3-way image classification set "data" from GitHub (xpertdreamer/deep-neural-networks); label vocabulary: banknote, coin, smartphone.

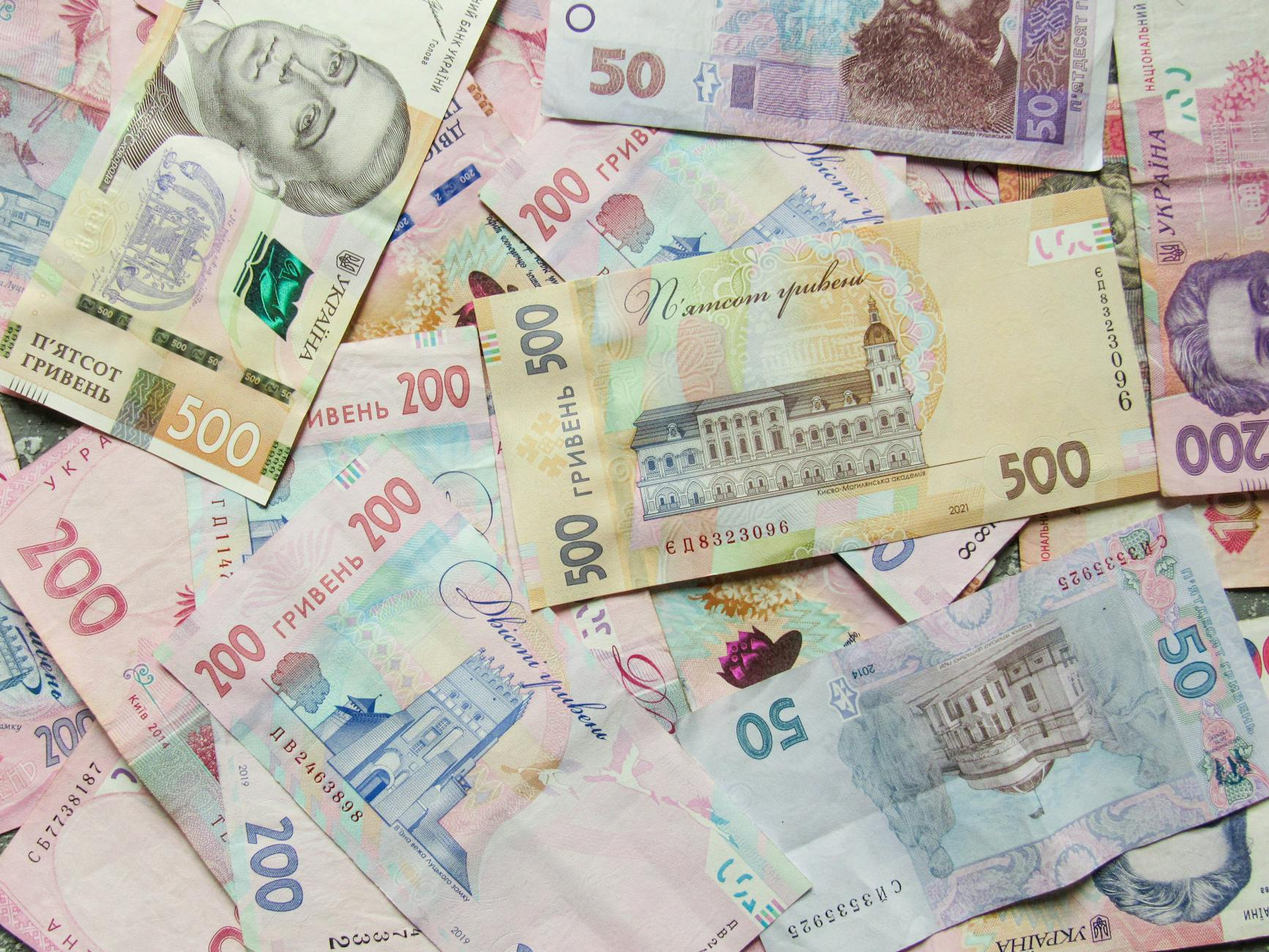
Label: banknote

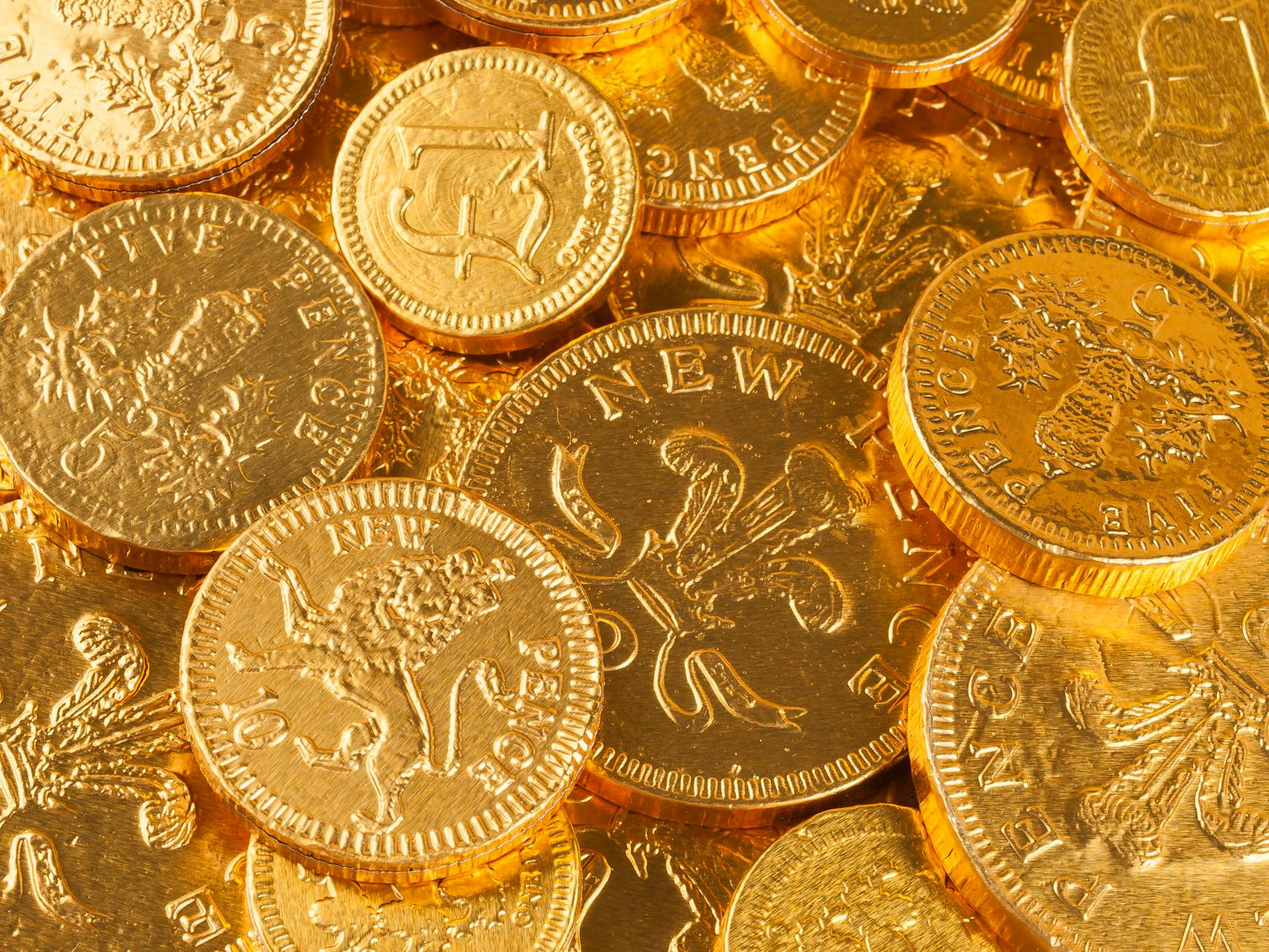
Label: coin

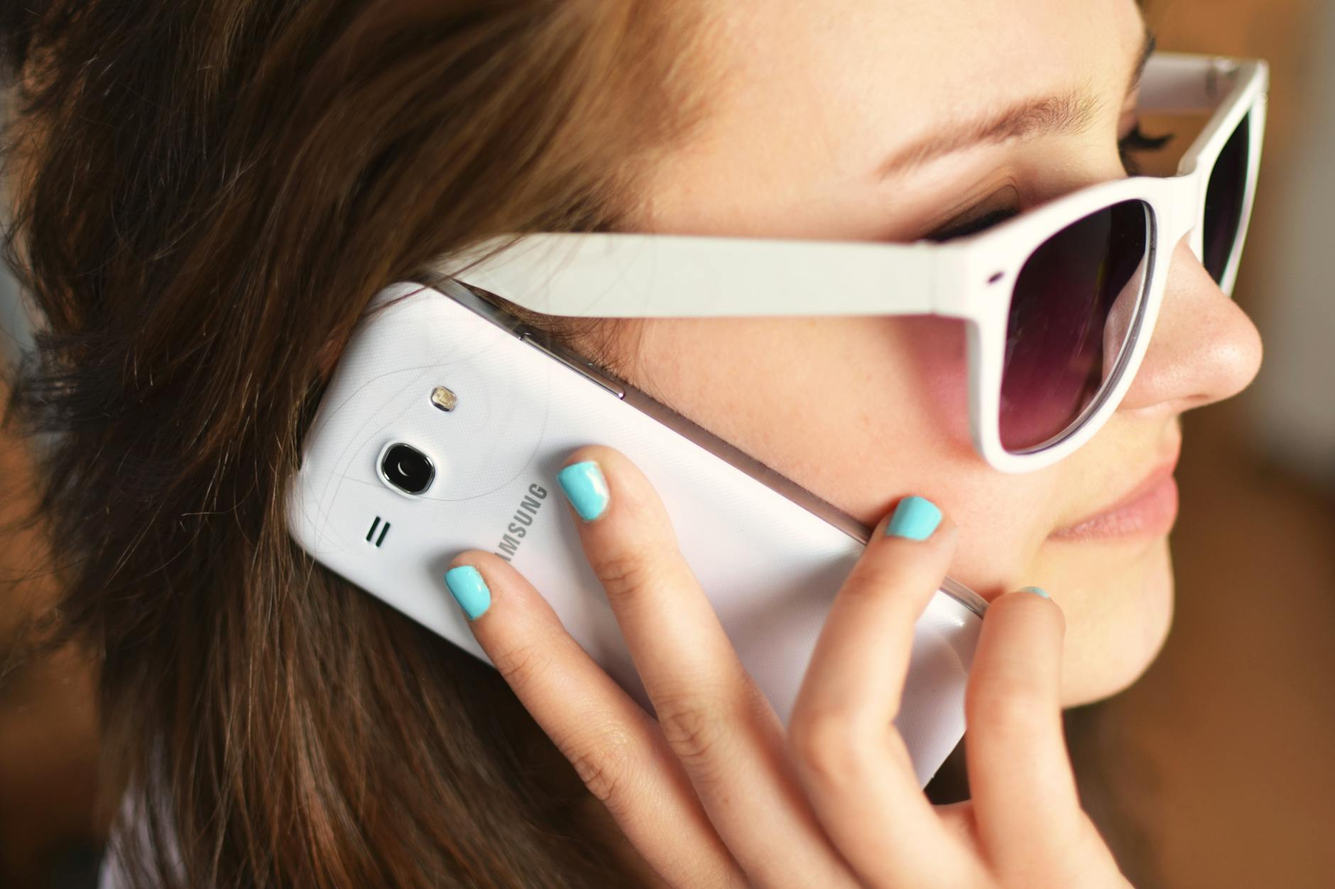
Label: smartphone

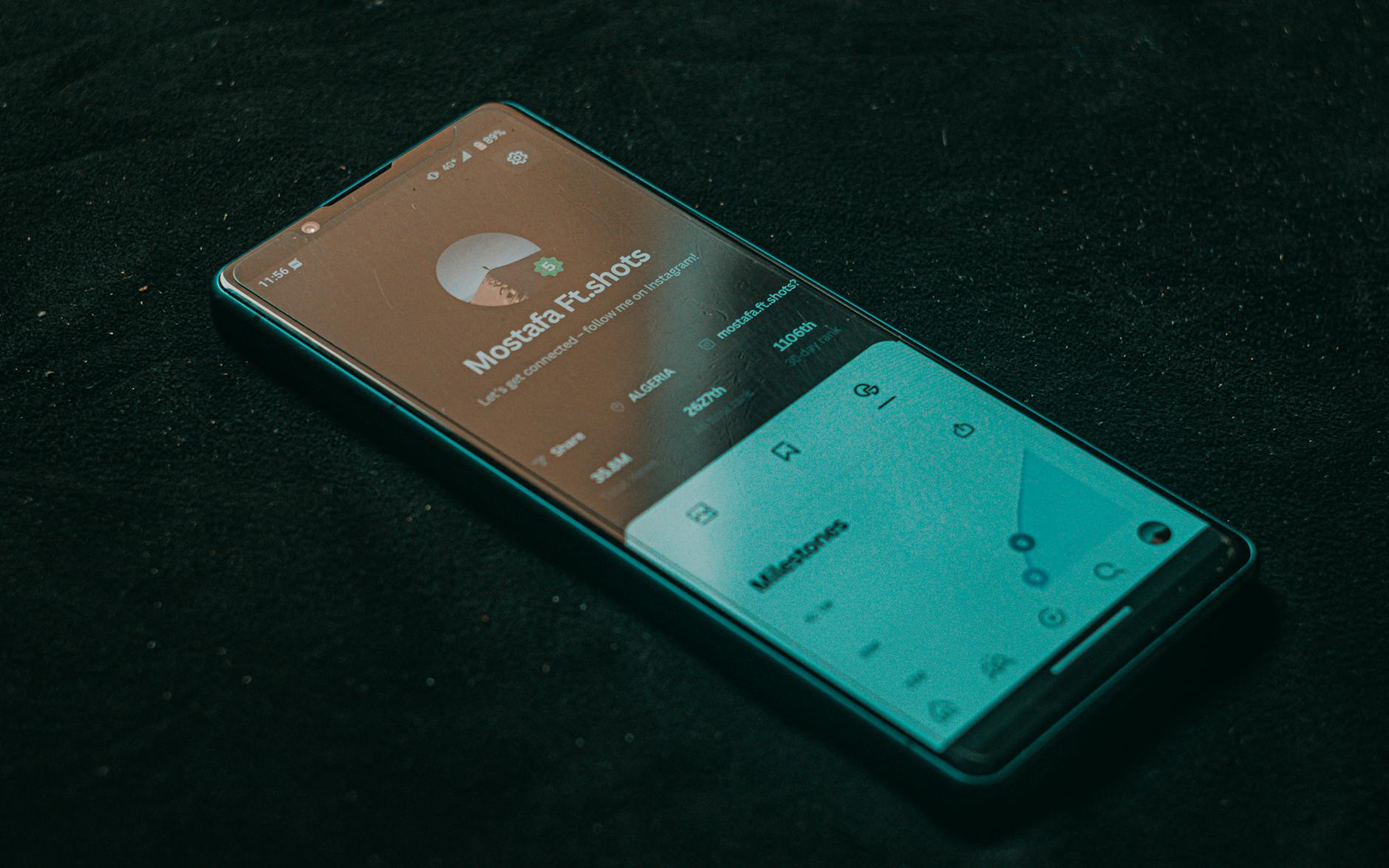
Label: smartphone

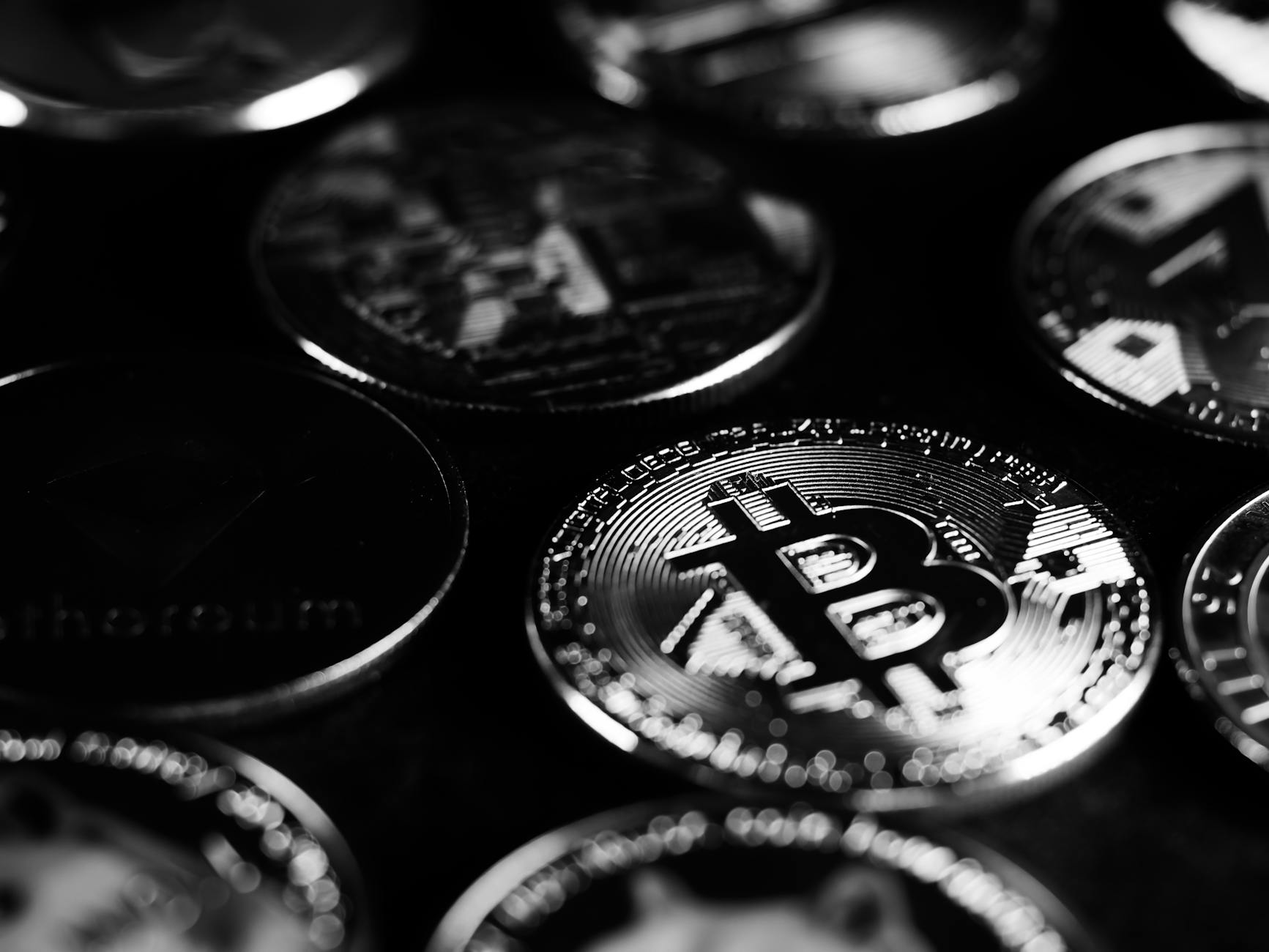
Label: coin

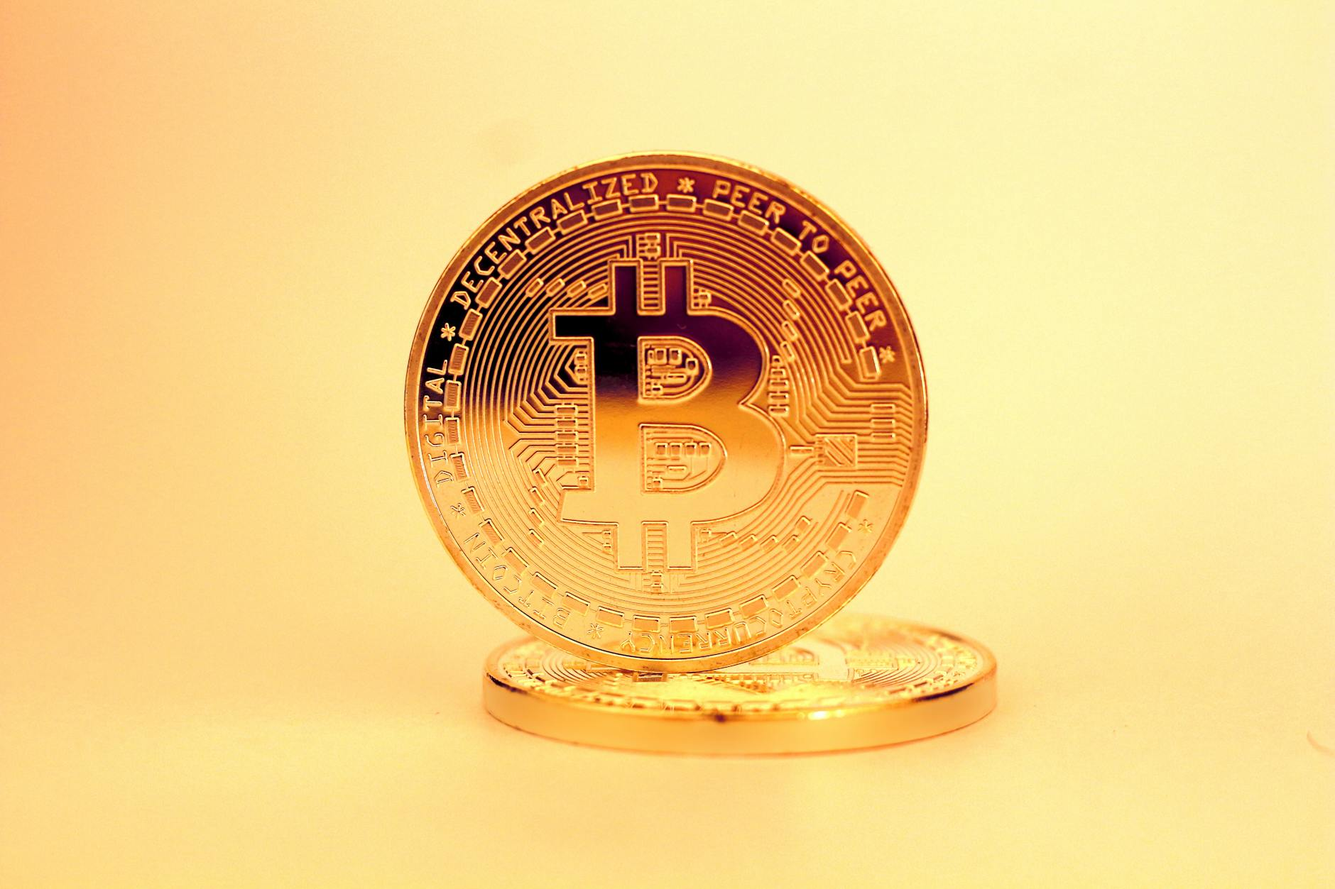
Label: coin
